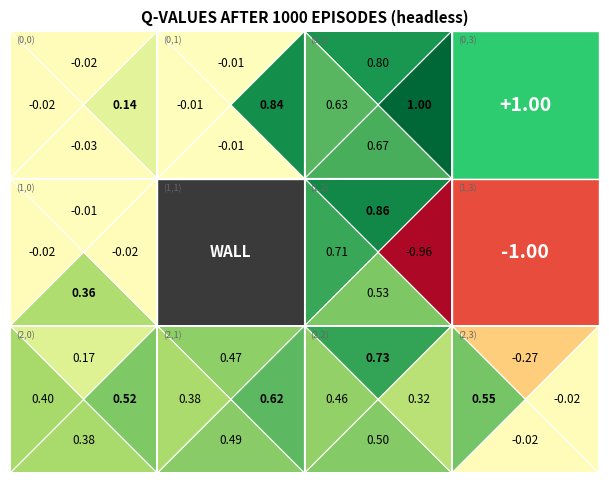

The matplotlib source for this figure:
r"""
Q-Learning on a 4x3 GridWorld -- matplotlib edition
=====================================================

Recreates the classic gridworld from the "Example of Learned Q-Function"
slide (based on Dan Klein's CS188 slides / the AIMA 4x3 gridworld):

    +---------+---------+---------+---------+
    |         |         |         |         |
    |  (0,0)  |  (0,1)  |  (0,2)  | (0,3)=+1|
    |         |         |         | GOAL    |
    +---------+---------+---------+---------+
    |         |         |         |         |
    |  (1,0)  |  WALL   |  (1,2)  | (1,3)=-1|
    |         |         |         | PIT     |
    +---------+---------+---------+---------+
    |         |         |         |         |
    |  (2,0)  |  (2,1)  |  (2,2)  |  (2,3)  |
    |  START  |         |         |         |
    +---------+---------+---------+---------+

Every non-terminal move costs a small "living reward" (-0.04), so the agent
is encouraged to reach the +1 goal quickly and avoid the -1 pit entirely.

This script implements tabular Q-LEARNING (model-free, off-policy TD
control) -- NOT value iteration or Q-iteration. Value/Q-iteration (covered
in the companion HTML guide) assume you already KNOW the reward function
and transition model and sweep over every state. Q-learning assumes you
know neither -- the agent has to walk around, actually experience
transitions, and learn Q(s,a) purely from that experience.

The core update, applied after every single step the agent takes:

    Q(s,a)  <-  Q(s,a)  +  alpha * [ r + gamma * max_a' Q(s',a')  -  Q(s,a) ]
                                     \_______ TD target _______/
                                     \_____________ TD error _____________/

    TD = Temporal Difference: the difference between what we expected and what we actually got.
    alpha  = learning rate      (how much we trust each new sample)
    gamma  = discount factor    (how much future reward matters)
    r      = reward just received
    s'     = the state we landed in
    max_a' Q(s',a') = our current best guess at how good s' is

    (the TD error is the target MINUS the old Q(s,a) -- it's the wider
    span, not the same span as the target)

HOW TO RUN
----------
Interactive GUI (opens a matplotlib window with click-to-step buttons):

    python q_learning_gridworld.py

Headless mode (no window -- trains silently and saves a PNG; this is what
CI uses to smoke-test the script on machines with no display):

    python q_learning_gridworld.py --headless
    python q_learning_gridworld.py --headless --episodes 500

Dependency: matplotlib (see requirements.txt). Everything else is
standard library.
"""

import argparse
import os
import random
import sys

# ---------------------------------------------------------------------------
# Pick a matplotlib backend BEFORE importing pyplot. CI runners (and any
# machine with no display) can't open a GUI window, so we fall back to the
# non-interactive "Agg" backend automatically -- this is what lets
# `--headless` (and CI) work on a machine with no screen at all.
# ---------------------------------------------------------------------------
HEADLESS = ("--headless" in sys.argv) or (
    sys.platform.startswith("linux") and not os.environ.get("DISPLAY")
)

import matplotlib  # noqa: E402

if HEADLESS:
    matplotlib.use("Agg")
import matplotlib.pyplot as plt  # noqa: E402
from matplotlib.colors import TwoSlopeNorm  # noqa: E402
from matplotlib.patches import Circle, Polygon, Rectangle  # noqa: E402
from matplotlib.widgets import Button  # noqa: E402

try:
    CMAP = matplotlib.colormaps["RdYlGn"]
except AttributeError:  # older matplotlib
    CMAP = plt.get_cmap("RdYlGn")

NORM = TwoSlopeNorm(vmin=-1.0, vcenter=0.0, vmax=1.0)
AGENT_COLOR = "#eb6834"  # matches the accent color used throughout the HTML guide

# ---------------------------------------------------------------------------
# 1. GRID DEFINITION
# ---------------------------------------------------------------------------

ROWS, COLS = 3, 4
WALL = (1, 1)
TERMINALS = {(0, 3): 1.0, (1, 3): -1.0}   # state -> terminal reward
START = (2, 0)
LIVING_REWARD = -0.04

ACTIONS = ["UP", "DOWN", "LEFT", "RIGHT"]
DELTA = {"UP": (-1, 0), "DOWN": (1, 0), "LEFT": (0, -1), "RIGHT": (0, 1)}

ALPHA = 0.1     # learning rate
GAMMA = 0.9     # discount factor
EPSILON = 0.1   # exploration rate for epsilon-greedy


def all_states():
    """Every non-wall cell, including terminals."""
    return [(r, c) for r in range(ROWS) for c in range(COLS) if (r, c) != WALL]


def is_terminal(s):
    return s in TERMINALS


def step(s, a):
    """
    Deterministic transition: moving into a wall or off the grid just
    leaves the agent where it was. (The original gridworld is stochastic --
    80% intended direction, 10%/10% sideways slip -- but we simplify to
    deterministic here so every number stays traceable by hand.)
    Returns (next_state, reward).
    """
    if is_terminal(s):
        raise ValueError("Can't step from a terminal state.")
    dr, dc = DELTA[a]
    nr, nc = s[0] + dr, s[1] + dc
    if not (0 <= nr < ROWS and 0 <= nc < COLS) or (nr, nc) == WALL:
        nr, nc = s  # bump into wall/edge -> stay put
    next_state = (nr, nc)
    reward = TERMINALS[next_state] if next_state in TERMINALS else LIVING_REWARD
    return next_state, reward


# ---------------------------------------------------------------------------
# 2. Q-TABLE
# ---------------------------------------------------------------------------

def new_q_table():
    """Every Q(s,a) starts at exactly 0 -- the agent knows nothing yet."""
    return {s: {a: 0.0 for a in ACTIONS} for s in all_states()}


def best_action(Q, s):
    """argmax_a Q(s,a), breaking ties randomly so early all-zero states
    don't always default to the same action."""
    q_s = Q[s]
    best_val = max(q_s.values())
    best_actions = [a for a, v in q_s.items() if v == best_val]
    return random.choice(best_actions)


def choose_action(Q, s, epsilon):
    """Epsilon-greedy: explore with probability epsilon, else exploit."""
    if random.random() < epsilon:
        return random.choice(ACTIONS), "explore"
    return best_action(Q, s), "exploit"


def q_update(Q, s, a, r, s_next, alpha=ALPHA, gamma=GAMMA):
    """The Q-learning update -- the line of code the equation up top compiles
    down to. Returns the pieces so callers can display them step by step."""
    old_q = Q[s][a]
    best_next = 0.0 if is_terminal(s_next) else max(Q[s_next].values())
    td_target = r + gamma * best_next
    td_error = td_target - old_q
    Q[s][a] = old_q + alpha * td_error
    return old_q, best_next, td_error, Q[s][a]


def train(Q, num_episodes=1000, max_steps_per_episode=100):
    """Silently run many episodes, like the slide's "Q-VALUES AFTER 1000 EPISODES"."""
    for _ in range(num_episodes):
        s = START
        for _ in range(max_steps_per_episode):
            if is_terminal(s):
                break
            a, _ = choose_action(Q, s, EPSILON)
            s_next, r = step(s, a)
            q_update(Q, s, a, r, s_next)
            s = s_next
    return Q


def greedy_policy_text(Q):
    """The policy implied by the learned Q-table, as a small text grid."""
    arrow = {"UP": "^", "DOWN": "v", "LEFT": "<", "RIGHT": ">"}
    lines = []
    for r in range(ROWS):
        row_str = []
        for c in range(COLS):
            s = (r, c)
            if s == WALL:
                row_str.append("#")
            elif s in TERMINALS:
                row_str.append("+" if TERMINALS[s] > 0 else "-")
            else:
                row_str.append(arrow[best_action(Q, s)])
        lines.append("  " + "  ".join(row_str))
    return "\n".join(lines)


# ---------------------------------------------------------------------------
# 3. MATPLOTLIB RENDERING
#    Each cell is split into 4 triangles (up/down/left/right), colored and
#    labeled by that action's Q-value -- the same layout as the original
#    slide. Every cell also shows its (row, col) position in the corner.
# ---------------------------------------------------------------------------

def q_color(value):
    clipped = max(-1.0, min(1.0, value))
    return CMAP(NORM(clipped))


def draw_grid(ax, Q, agent=None, title=""):
    ax.clear()

    for r in range(ROWS):
        y = ROWS - 1 - r  # row 0 drawn at the top
        for c in range(COLS):
            s = (r, c)
            x = c

            if s == WALL:
                ax.add_patch(Rectangle((x, y), 1, 1, facecolor="#3a3a3a", edgecolor="white"))
                ax.text(x + 0.5, y + 0.5, "WALL", ha="center", va="center",
                        color="white", fontsize=11, fontweight="bold")

            elif s in TERMINALS:
                val = TERMINALS[s]
                color = "#2ecc71" if val > 0 else "#e74c3c"
                ax.add_patch(Rectangle((x, y), 1, 1, facecolor=color, edgecolor="white"))
                ax.text(x + 0.5, y + 0.5, f"{val:+.2f}", ha="center", va="center",
                        color="white", fontsize=14, fontweight="bold")

            else:
                q = Q[s]
                cx, cy = x + 0.5, y + 0.5
                triangles = {
                    "UP":    [(cx, cy), (x, y + 1), (x + 1, y + 1)],
                    "RIGHT": [(cx, cy), (x + 1, y + 1), (x + 1, y)],
                    "DOWN":  [(cx, cy), (x + 1, y), (x, y)],
                    "LEFT":  [(cx, cy), (x, y), (x, y + 1)],
                }
                label_pos = {
                    "UP": (cx, y + 0.78),
                    "RIGHT": (x + 0.78, cy),
                    "DOWN": (cx, y + 0.22),
                    "LEFT": (x + 0.22, cy),
                }
                is_best = {a: (q[a] == max(q.values())) for a in ACTIONS}
                for a in ACTIONS:
                    ax.add_patch(Polygon(triangles[a], closed=True,
                                          facecolor=q_color(q[a]),
                                          edgecolor="white", linewidth=0.8))
                    ax.text(*label_pos[a], f"{q[a]:.2f}", ha="center", va="center",
                            fontsize=8.5, fontweight="bold" if is_best[a] else "normal")
                ax.add_patch(Rectangle((x, y), 1, 1, fill=False, edgecolor="white", linewidth=1.4))

            # cell position label -- every cell, including WALL/terminals
            ax.text(x + 0.04, y + 0.965, f"({r},{c})", ha="left", va="top",
                    fontsize=6.5, color="#666666")

    if agent is not None:
        ar, ac = agent
        ay = ROWS - 1 - ar
        ax.add_patch(Circle((ac + 0.5, ay + 0.5), 0.13, facecolor=AGENT_COLOR,
                             edgecolor="white", linewidth=1.5, zorder=5))

    ax.set_xlim(0, COLS)
    ax.set_ylim(0, ROWS)
    ax.set_aspect("equal")
    ax.set_xticks([])
    ax.set_yticks([])
    for spine in ax.spines.values():
        spine.set_visible(False)
    if title:
        ax.set_title(title, fontsize=11, fontweight="bold")


# ---------------------------------------------------------------------------
# 4. INTERACTIVE GUI -- click "Next Step" to watch Q-learning happen one
#    update at a time, starting from an all-zero Q-table.
# ---------------------------------------------------------------------------

class GridWorldApp:
    def __init__(self, episodes_per_train=1000):
        self.episodes_per_train = episodes_per_train
        self.Q = new_q_table()
        self.state = START
        self.episode_num = 1
        self.step_num = 0

        self.fig, self.ax = plt.subplots(figsize=(7.6, 7.6))
        plt.subplots_adjust(bottom=0.32, top=0.90)

        self.status = self.fig.text(
            0.06, 0.235, "", ha="left", va="top", fontsize=8.5,
            family="monospace",
        )

        ax_next = self.fig.add_axes([0.06, 0.03, 0.26, 0.07])
        ax_train = self.fig.add_axes([0.37, 0.03, 0.30, 0.07])
        ax_reset = self.fig.add_axes([0.71, 0.03, 0.23, 0.07])
        self.btn_next = Button(ax_next, "Next Step")
        self.btn_train = Button(ax_train, f"Train {episodes_per_train} Episodes")
        self.btn_reset = Button(ax_reset, "Reset")
        self.btn_next.on_clicked(self.on_next)
        self.btn_train.on_clicked(self.on_train)
        self.btn_reset.on_clicked(self.on_reset)

        self.redraw("Click 'Next Step' to take the first action from an all-zero Q-table.")

    def redraw(self, message):
        title = f"Episode {self.episode_num}, step {self.step_num} \u2014 agent at {self.state}"
        draw_grid(self.ax, self.Q, agent=self.state, title=title)
        self.status.set_text(message)
        self.fig.canvas.draw_idle()

    def on_next(self, event):
        s = self.state
        if is_terminal(s):
            self.episode_num += 1
            self.step_num = 0
            self.state = START
            self.redraw(f"Reached a terminal state (reward {TERMINALS[s]:+.2f}).\n"
                        f"Starting episode {self.episode_num} from {START}.")
            return

        self.step_num += 1
        q_before = dict(self.Q[s])
        a, mode = choose_action(self.Q, s, EPSILON)
        s_next, r = step(s, a)
        old_q, best_next, td_error, new_q = q_update(self.Q, s, a, r, s_next)

        msg = (
            f"State {s}  ->  action {a}  ({mode}, epsilon={EPSILON})\n"
            f"Q(s,.) before: " + ", ".join(f"{act}={q_before[act]:.3f}" for act in ACTIONS) + "\n"
            f"Moved to {s_next}, reward = {r:+.2f}\n"
            f"Q({s},{a}) <- {old_q:.3f} + {ALPHA} * [ {r:+.2f} + {GAMMA} * {best_next:.3f} - {old_q:.3f} ]\n"
            f"Q({s},{a}) <- {old_q:.3f} + {ALPHA} * ({td_error:+.3f})  =  {new_q:.3f}"
        )
        self.state = s_next
        self.redraw(msg)

    def on_train(self, event):
        self.Q = new_q_table()
        train(self.Q, num_episodes=self.episodes_per_train)
        self.state = START
        self.episode_num = 1
        self.step_num = 0
        self.redraw(f"Trained fresh for {self.episodes_per_train} episodes.\n"
                    f"This is the converged Q-table and its greedy policy\n"
                    f"(the bold value in each cell is the best action).")

    def on_reset(self, event):
        self.Q = new_q_table()
        self.state = START
        self.episode_num = 1
        self.step_num = 0
        self.redraw("Reset to an all-zero Q-table. Click 'Next Step' to begin again.")

    def run(self):
        plt.show()


# ---------------------------------------------------------------------------
# 5. HEADLESS MODE -- no window, used by CI / anyone without a display.
#    Trains silently and saves a PNG snapshot of the final Q-values instead.
# ---------------------------------------------------------------------------

def headless_run(episodes):
    Q = new_q_table()
    train(Q, num_episodes=episodes)

    fig, ax = plt.subplots(figsize=(7.6, 6.6))
    draw_grid(ax, Q, agent=None, title=f"Q-VALUES AFTER {episodes} EPISODES (headless)")
    out_path = "q_values_headless.png"
    fig.savefig(out_path, dpi=120, bbox_inches="tight")

    print(f"[headless] Trained {episodes} episodes with no GUI (Agg backend).")
    print(f"[headless] Saved final Q-value grid to: {out_path}")
    print("[headless] Greedy policy read off the learned Q-table:")
    print(greedy_policy_text(Q))


# ---------------------------------------------------------------------------
# 6. MAIN
# ---------------------------------------------------------------------------

def parse_args():
    parser = argparse.ArgumentParser(
        description="Q-learning on a 4x3 gridworld, with a matplotlib GUI."
    )
    parser.add_argument(
        "--headless", action="store_true",
        help="Skip the GUI: train silently and save a PNG instead (used by CI).",
    )
    parser.add_argument(
        "--episodes", type=int, default=1000,
        help="Episodes to train, either in headless mode or via the Train button (default: 1000).",
    )
    return parser.parse_args()


if __name__ == "__main__":
    args = parse_args()
    random.seed(0)

    if args.headless or HEADLESS:
        headless_run(args.episodes)
    else:
        app = GridWorldApp(episodes_per_train=args.episodes)
        app.run()
